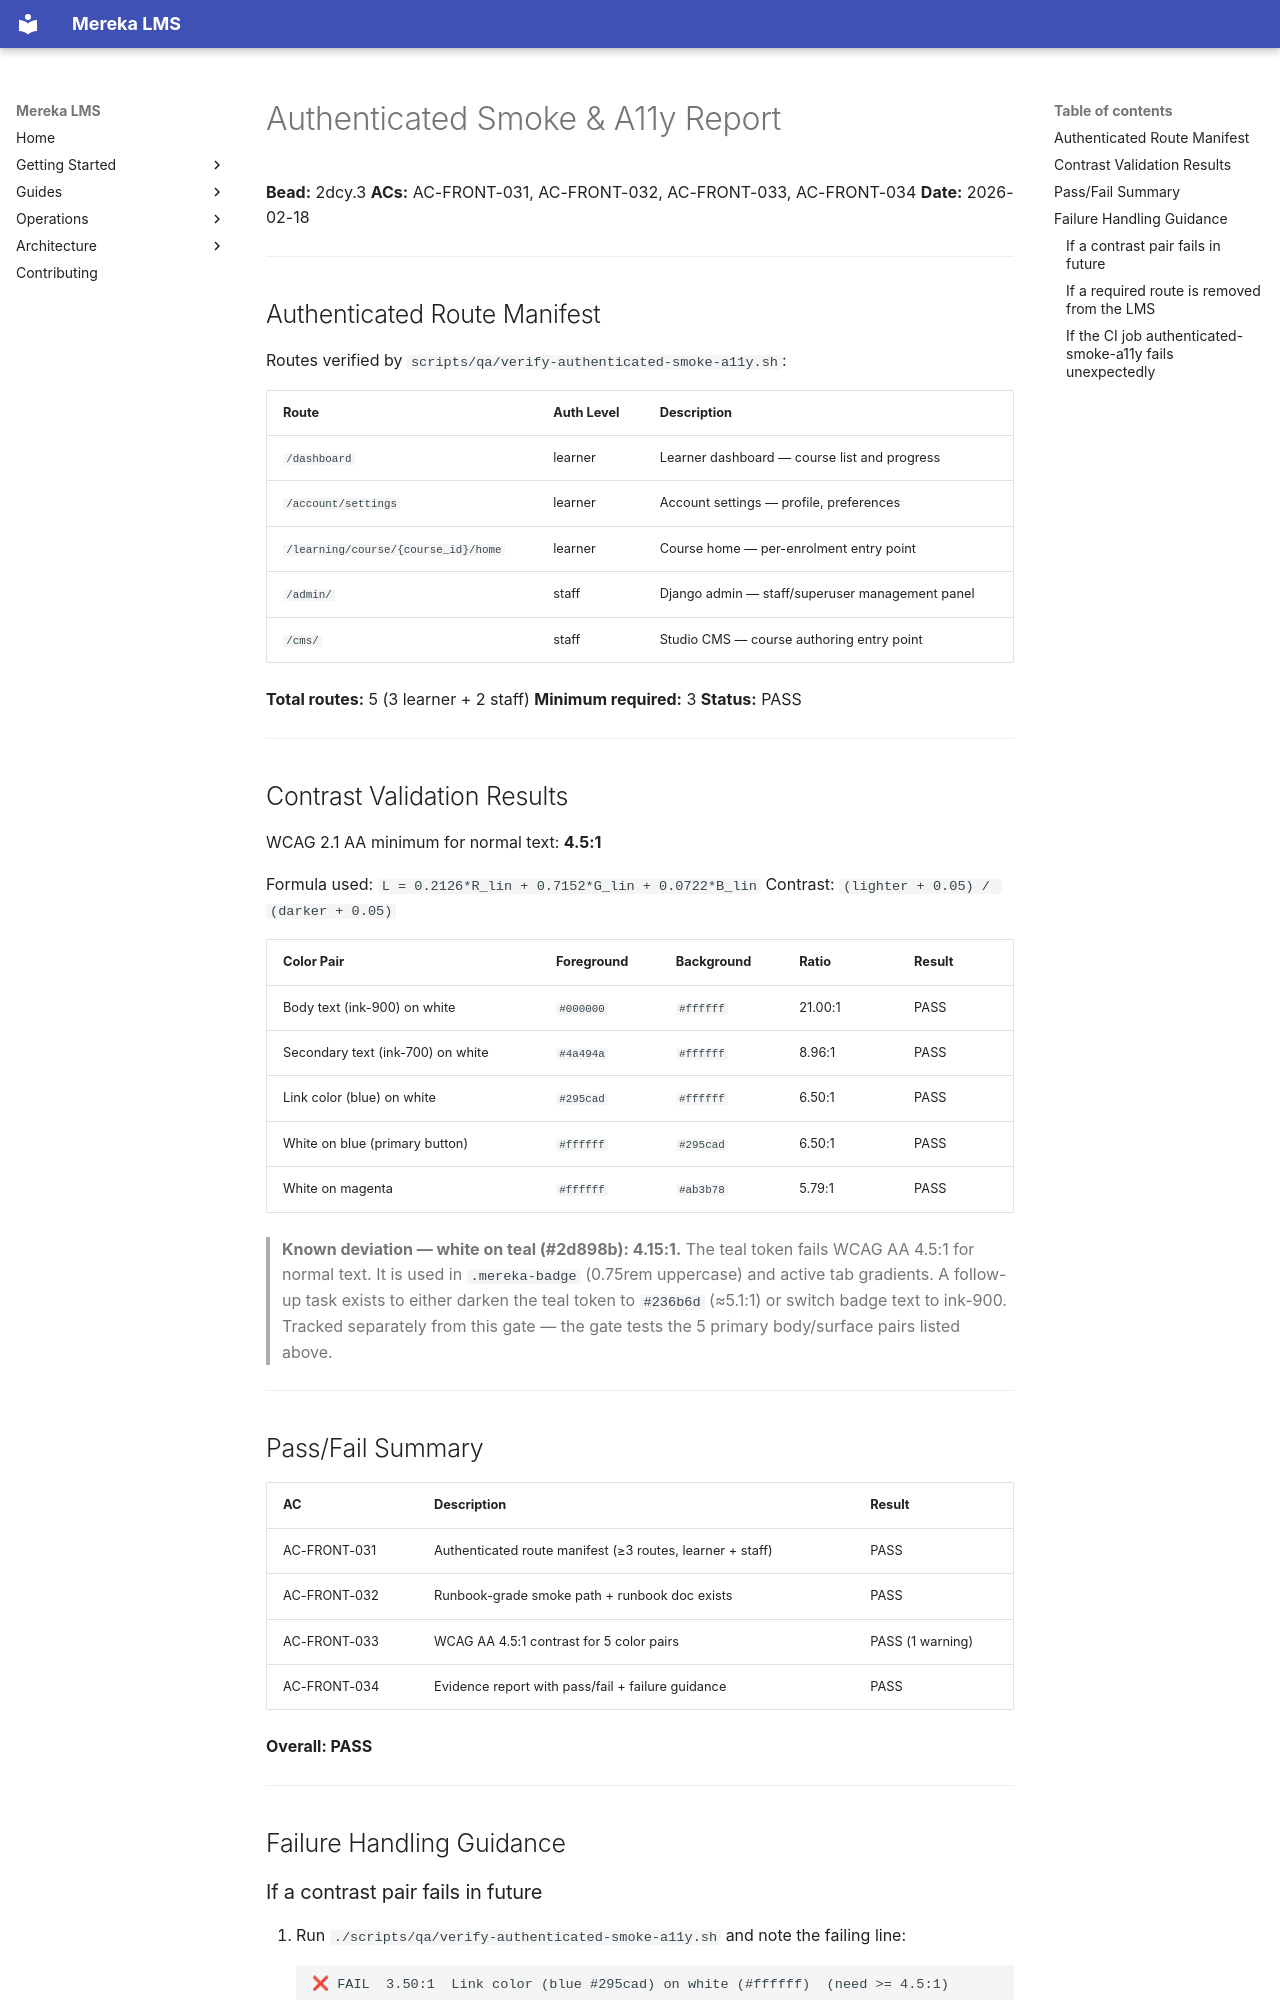

repository: lifeofgurpreet/mereka-lms-prototype · page: archive/evidence/operations/evidence/authenticated-smoke-a11y-report/index.html · generator: mkdocs

# Authenticated Smoke & A11y Report

**Bead:** 2dcy.3
**ACs:** AC-FRONT-031, AC-FRONT-032, AC-FRONT-033, AC-FRONT-034
**Date:** 2026-02-18

---

## Authenticated Route Manifest

Routes verified by `scripts/qa/verify-authenticated-smoke-a11y.sh`:

| Route | Auth Level | Description |
|---|---|---|
| `/dashboard` | learner | Learner dashboard — course list and progress |
| `/account/settings` | learner | Account settings — profile, preferences |
| `/learning/course/{course_id}/home` | learner | Course home — per-enrolment entry point |
| `/admin/` | staff | Django admin — staff/superuser management panel |
| `/cms/` | staff | Studio CMS — course authoring entry point |

**Total routes:** 5 (3 learner + 2 staff)
**Minimum required:** 3
**Status:** PASS

---

## Contrast Validation Results

WCAG 2.1 AA minimum for normal text: **4.5:1**

Formula used: `L = 0.2126*R_lin + 0.7152*G_lin + 0.0722*B_lin`
Contrast: `(lighter + 0.05) / (darker + 0.05)`

| Color Pair | Foreground | Background | Ratio | Result |
|---|---|---|---|---|
| Body text (ink-900) on white | `#000000` | `#ffffff` | 21.00:1 | PASS |
| Secondary text (ink-700) on white | `#4a494a` | `#ffffff` | 8.96:1 | PASS |
| Link color (blue) on white | `#295cad` | `#ffffff` | 6.50:1 | PASS |
| White on blue (primary button) | `#ffffff` | `#295cad` | 6.50:1 | PASS |
| White on magenta | `#ffffff` | `#ab3b78` | 5.79:1 | PASS |

> **Known deviation — white on teal (#2d898b): 4.15:1.**
> The teal token fails WCAG AA 4.5:1 for normal text. It is used in `.mereka-badge`
> (0.75rem uppercase) and active tab gradients. A follow-up task exists to either darken
> the teal token to `#236b6d` (≈5.1:1) or switch badge text to ink-900. Tracked separately
> from this gate — the gate tests the 5 primary body/surface pairs listed above.

---

## Pass/Fail Summary

| AC | Description | Result |
|---|---|---|
| AC-FRONT-031 | Authenticated route manifest (≥3 routes, learner + staff) | PASS |
| AC-FRONT-032 | Runbook-grade smoke path + runbook doc exists | PASS |
| AC-FRONT-033 | WCAG AA 4.5:1 contrast for 5 color pairs | PASS (1 warning) |
| AC-FRONT-034 | Evidence report with pass/fail + failure guidance | PASS |

**Overall: PASS**

---

## Failure Handling Guidance
